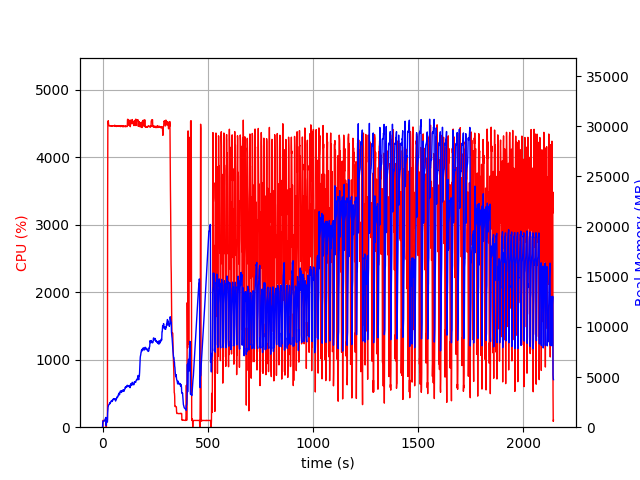

The data file committed next to this chart (first rows):
elapsed_time, nproc, cpu, mem_real, mem_virtual
3.600120544433594e-05, 1, 0.0, 5.125, 7.652
1.005, 4, 0.0, 438, 4203
2.013, 4, 101.2, 619.7, 4417
3.021, 4, 100.2, 615.6, 4449
4.029, 4, 99.2, 617.8, 4449
5.037, 4, 100.3, 618.6, 4449
6.044, 4, 99.2, 627.2, 4497
7.052, 4, 99.3, 619.2, 4497
8.06, 4, 100.1, 608.8, 4497
9.069, 4, 100.0, 623.6, 4497
10.08, 4, 100.0, 678.5, 4497
11.09, 4, 98.9, 728.5, 4553
12.1, 4, 100.9, 786.5, 4623
13.11, 4, 98.9, 836.5, 4703
14.12, 4, 100.0, 892.5, 4799
15.13, 4, 99.9, 936.5, 4799
16.14, 4, 99.0, 977.4, 4799
17.15, 2, 0.0, 169.1, 245.8
18.16, 2, 0.0, 515, 4734
19.17, 2, 100.2, 535, 4734
20.18, 2, 99.3, 509, 4734
21.18, 2, 100.3, 507.1, 4734
22.19, 2, 99.4, 509.1, 4734
23.2, 2, 101.3, 509.1, 5294
24.2, 2, 3303, 1403, 8983
25.22, 2, 4530, 1776, 9403
26.24, 2, 4510, 2017, 9629
27.27, 2, 4540, 2079, 9762
28.28, 2, 4503, 2190, 9967
29.31, 2, 4471, 2222, 10039
30.33, 2, 4466, 2256, 10176
31.36, 2, 4465, 2297, 10300
32.38, 2, 4469, 2304, 10357
33.41, 2, 4468, 2384, 10500
34.43, 2, 4463, 2328, 10536
35.46, 2, 4466, 2459, 10623
36.48, 2, 4467, 2452, 10648
37.51, 2, 4464, 2468, 10693
38.53, 2, 4466, 2504, 10733
39.56, 2, 4462, 2515, 10778
40.58, 2, 4465, 2603, 10943
41.61, 2, 4464, 2617, 10985
42.63, 2, 4463, 2611, 11045
43.66, 2, 4468, 2625, 11117
44.69, 2, 4463, 2559, 11117
45.71, 2, 4457, 2684, 11210
46.74, 2, 4457, 2643, 11253
47.77, 2, 4465, 2641, 11304
48.81, 2, 4466, 2719, 11384
49.84, 2, 4465, 2724, 11432
50.86, 2, 4466, 2814, 11497
51.89, 2, 4464, 2824, 11507
52.91, 2, 4463, 2782, 11541
53.94, 2, 4463, 2821, 11597
54.97, 2, 4466, 2792, 11631
56, 2, 4462, 2823, 11793
57.02, 2, 4466, 2807, 11843
58.05, 2, 4474, 2764, 11843
59.07, 2, 4464, 2800, 11899
60.1, 2, 4462, 2738, 11971
... 2,050 more rows
